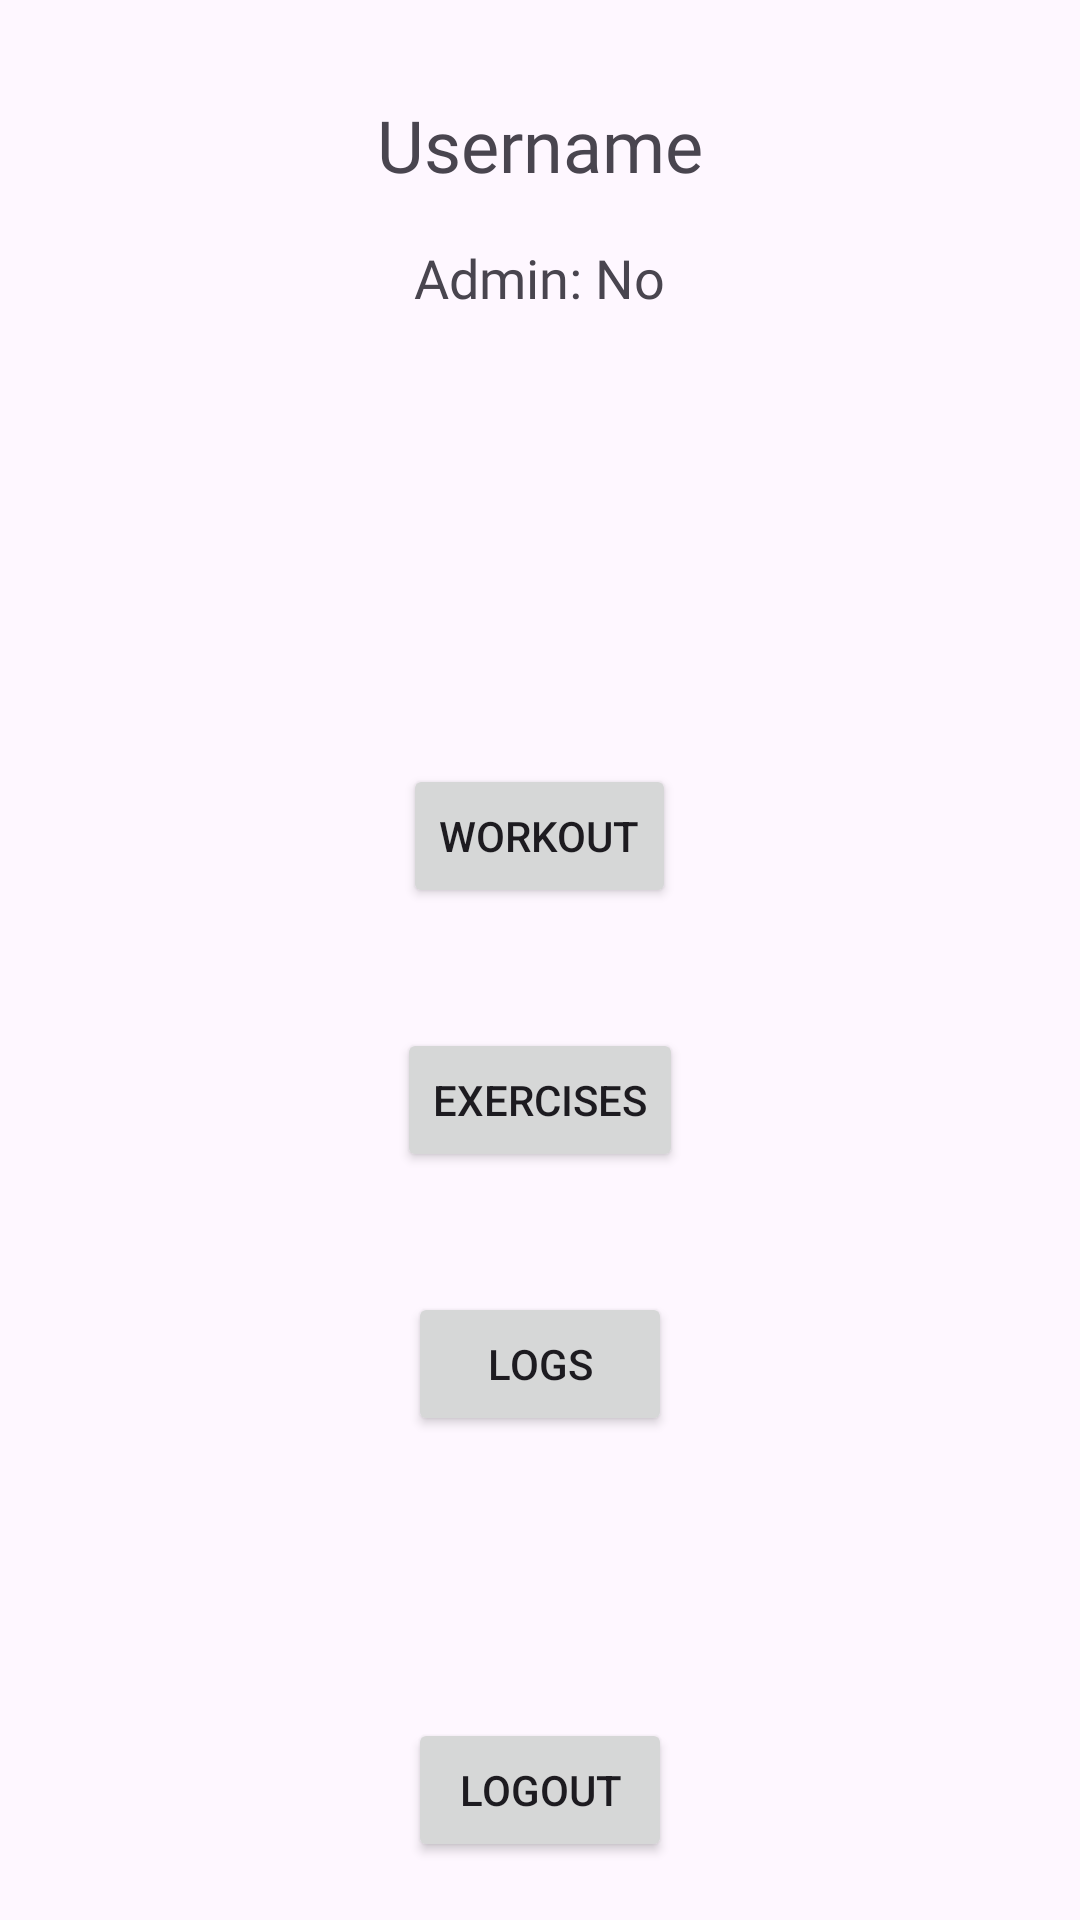

The Android layout XML behind this screen, and the referenced resources:
<!-- AndroidManifest.xml: application theme Theme.DemonBuilder -->
<!-- res/layout/activity_landing_page.xml -->
<?xml version="1.0" encoding="utf-8"?>
<RelativeLayout xmlns:android="http://schemas.android.com/apk/res/android"
    xmlns:app="http://schemas.android.com/apk/res-auto"
    xmlns:tools="http://schemas.android.com/tools"
    android:layout_width="match_parent"
    android:layout_height="match_parent"
    android:background="@drawable/gradient"
    tools:context=".LandingPageActivity">

    <TextView
        android:id="@+id/textViewUsername"
        android:layout_width="wrap_content"
        android:layout_height="wrap_content"
        android:layout_centerHorizontal="true"
        android:layout_marginTop="32dp"
        android:fontFamily="@font/nosifer"
        android:text="Username"
        android:textColor="@color/lightGray"
        android:textSize="24sp" />

    <TextView
        android:id="@+id/textViewAdminStatus"
        android:layout_width="wrap_content"
        android:layout_height="wrap_content"
        android:layout_below="@id/textViewUsername"
        android:layout_centerHorizontal="true"
        android:layout_marginTop="16dp"
        android:fontFamily="@font/syncopate_bold"
        android:text="Admin: No"
        android:textColor="@color/lightGray"
        android:textSize="18sp" />

    <Button
        android:id="@+id/btnWorkouts"
        android:layout_width="wrap_content"
        android:layout_height="wrap_content"
        android:layout_below="@id/textViewAdminStatus"
        android:layout_centerHorizontal="true"
        android:layout_marginTop="150dp"
        android:text="Workout" />

    <Button
        android:id="@+id/btnExercises"
        android:layout_width="wrap_content"
        android:layout_height="wrap_content"
        android:layout_below="@id/btnWorkouts"
        android:layout_centerHorizontal="true"
        android:layout_marginTop="40dp"
        android:text="Exercises" />

    <Button
        android:id="@+id/btnLogs"
        android:layout_width="wrap_content"
        android:layout_height="wrap_content"
        android:layout_below="@id/btnExercises"
        android:layout_centerHorizontal="true"
        android:layout_marginTop="40dp"
        android:layout_marginBottom="3dp"
        android:text="Logs" />

    <Button
        android:id="@+id/btnAdminArea"
        android:layout_width="wrap_content"
        android:layout_height="wrap_content"
        android:layout_below="@id/textViewAdminStatus"
        android:layout_centerHorizontal="true"
        android:layout_marginTop="24dp"
        android:text="Admin Area"
        android:textColor="@color/black"
        android:visibility="invisible" />

    <Button
        android:id="@+id/btnLogout"
        android:layout_width="wrap_content"
        android:layout_height="wrap_content"
        android:layout_below="@+id/btnLogs"
        android:layout_centerHorizontal="true"
        android:layout_marginTop="91dp"
        android:layout_marginEnd="162dp"
        android:text="Logout" />


</RelativeLayout>
<!-- resources referenced by this layout -->
<resources>
  <style name="Theme.DemonBuilder" parent="Base.Theme.DemonBuilder" />
  <style name="Base.Theme.DemonBuilder" parent="Theme.Material3.DayNight.NoActionBar">
          
          
      </style>
  <!-- not gathered from this repository: default colours our renderer supplied (Android Studio template values) -->
  <color name="black">#FF000000</color>
</resources>
